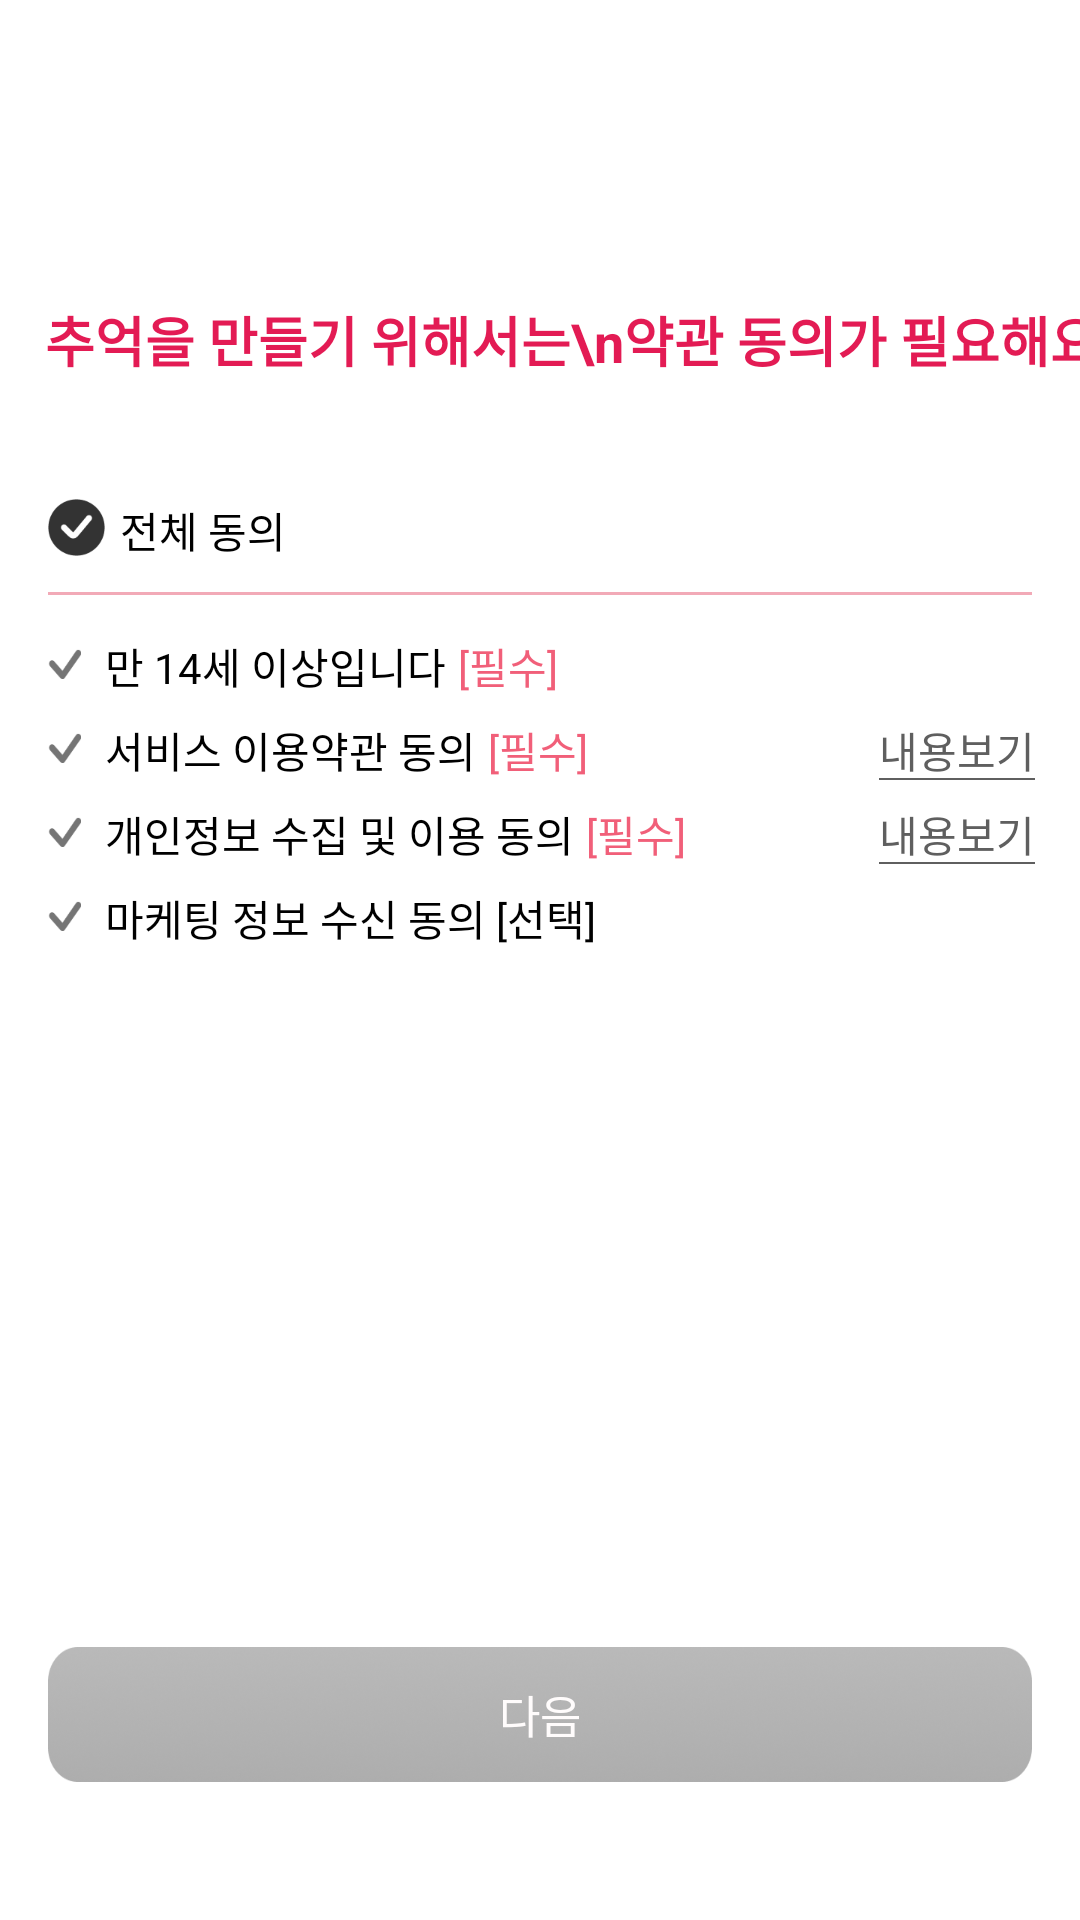

Reconstruct the res/layout file that produces this screen, plus the resources it refers to.
<!-- AndroidManifest.xml: application theme Theme.Shall_we_admin -->
<!-- res/layout/fragment_agreement.xml -->
<?xml version="1.0" encoding="utf-8"?>
<androidx.constraintlayout.widget.ConstraintLayout xmlns:android="http://schemas.android.com/apk/res/android"
    xmlns:tools="http://schemas.android.com/tools"
    android:layout_width="match_parent"
    android:layout_height="match_parent"
    android:background="@color/white"
    xmlns:app="http://schemas.android.com/apk/res-auto"
    tools:context=".login.signup.AgreementFragment">

    <TextView
        android:id="@+id/tv_description"
        android:layout_width="wrap_content"
        android:layout_height="wrap_content"
        android:layout_marginStart="15dp"
        android:layout_marginTop="100dp"
        android:text="추억을 만들기 위해서는\n약관 동의가 필요해요"
        android:textColor="@color/rose600"
        android:textSize="18sp"
        android:textStyle="bold"
        app:layout_constraintStart_toStartOf="parent"
        app:layout_constraintTop_toTopOf="parent" />

    <CheckBox
        android:id="@+id/cb_agree_all"
        android:layout_width="wrap_content"
        android:layout_height="wrap_content"
        app:layout_constraintTop_toBottomOf="@id/tv_description"
        app:layout_constraintStart_toStartOf="parent"
        android:layout_marginStart="16dp"
        android:layout_marginTop="40dp"
        android:button="@drawable/custom_checkbox_all"
        android:checked="false" />

    <TextView
        android:layout_width="wrap_content"
        android:layout_height="wrap_content"
        app:layout_constraintTop_toTopOf="@id/cb_agree_all"
        app:layout_constraintStart_toEndOf="@id/cb_agree_all"
        android:layout_marginStart="5dp"
        android:text="전체 동의"
        android:textSize="14sp"
        android:textColor="@color/black" />

    <View
        android:id="@+id/view_line"
        android:layout_width="match_parent"
        android:layout_height="1dp"
        app:layout_constraintStart_toStartOf="parent"
        app:layout_constraintEnd_toEndOf="parent"
        app:layout_constraintTop_toBottomOf="@id/cb_agree_all"
        android:layout_marginTop="12dp"
        android:layout_marginStart="16dp"
        android:layout_marginEnd="16dp"
        android:background="#F2AAB7" />

    <CheckBox
        android:id="@+id/cb_agree1"
        android:layout_width="11dp"
        android:layout_height="10dp"
        android:button="@drawable/custom_checkbox"
        android:checked="false"
        app:layout_constraintStart_toStartOf="parent"
        app:layout_constraintTop_toBottomOf="@id/view_line"
        android:layout_marginTop="18dp"
        android:layout_marginStart="16dp"/>

    <TextView
        android:id="@+id/tv_agree1"
        android:layout_width="wrap_content"
        android:layout_height="wrap_content"
        app:layout_constraintStart_toEndOf="@id/cb_agree1"
        app:layout_constraintTop_toTopOf="@id/cb_agree1"
        android:layout_marginStart="8dp"
        android:layout_marginTop="-5dp"
        android:text="만 14세 이상입니다"
        android:textSize="14sp"
        android:textColor="@color/black"/>

    <TextView
        android:layout_width="wrap_content"
        android:layout_height="wrap_content"
        app:layout_constraintStart_toEndOf="@id/tv_agree1"
        app:layout_constraintTop_toTopOf="@id/cb_agree1"
        android:layout_marginStart="4dp"
        android:layout_marginTop="-5dp"
        android:text="[필수]"
        android:textSize="14sp"
        android:textColor="#F15F79"/>

    <CheckBox
        android:id="@+id/cb_agree2"
        android:layout_width="11dp"
        android:layout_height="10dp"
        android:button="@drawable/custom_checkbox"
        android:checked="false"
        app:layout_constraintStart_toStartOf="parent"
        app:layout_constraintTop_toBottomOf="@id/cb_agree1"
        android:layout_marginTop="18dp"
        android:layout_marginStart="16dp"/>

    <TextView
        android:id="@+id/tv_agree2"
        android:layout_width="wrap_content"
        android:layout_height="wrap_content"
        app:layout_constraintStart_toEndOf="@id/cb_agree1"
        app:layout_constraintTop_toTopOf="@id/cb_agree2"
        android:layout_marginStart="8dp"
        android:layout_marginTop="-5dp"
        android:text="서비스 이용약관 동의"
        android:textSize="14sp"
        android:textColor="@color/black"/>

    <TextView
        android:layout_width="wrap_content"
        android:layout_height="wrap_content"
        app:layout_constraintStart_toEndOf="@id/tv_agree2"
        app:layout_constraintTop_toTopOf="@id/cb_agree2"
        android:layout_marginStart="4dp"
        android:layout_marginTop="-5dp"
        android:text="[필수]"
        android:textSize="14sp"
        android:textColor="#F15F79"/>

    <TextView
        android:id="@+id/tv_agree2_more"
        android:layout_width="wrap_content"
        android:layout_height="wrap_content"
        app:layout_constraintEnd_toEndOf="parent"
        app:layout_constraintTop_toTopOf="@id/tv_agree2"
        android:layout_marginEnd="15dp"
        android:background="@drawable/tv_underscore_black"
        android:text="내용보기"
        android:textSize="14sp"
        android:textColor="#5F5F5F"/>


    <CheckBox
        android:id="@+id/cb_agree3"
        android:layout_width="11dp"
        android:layout_height="10dp"
        android:button="@drawable/custom_checkbox"
        android:checked="false"
        app:layout_constraintStart_toStartOf="parent"
        app:layout_constraintTop_toBottomOf="@id/cb_agree2"
        android:layout_marginTop="18dp"
        android:layout_marginStart="16dp"/>

    <TextView
        android:id="@+id/tv_agree3"
        android:layout_width="wrap_content"
        android:layout_height="wrap_content"
        app:layout_constraintStart_toEndOf="@id/cb_agree3"
        app:layout_constraintTop_toTopOf="@id/cb_agree3"
        android:layout_marginStart="8dp"
        android:layout_marginTop="-5dp"
        android:text="개인정보 수집 및 이용 동의"
        android:textSize="14sp"
        android:textColor="@color/black"/>

    <TextView
        android:layout_width="wrap_content"
        android:layout_height="wrap_content"
        app:layout_constraintStart_toEndOf="@id/tv_agree3"
        app:layout_constraintTop_toTopOf="@id/cb_agree3"
        android:layout_marginStart="4dp"
        android:layout_marginTop="-5dp"
        android:text="[필수]"
        android:textSize="14sp"
        android:textColor="#F15F79"/>

    <TextView
        android:id="@+id/tv_agree3_more"
        android:layout_width="wrap_content"
        android:layout_height="wrap_content"
        app:layout_constraintEnd_toEndOf="parent"
        app:layout_constraintTop_toTopOf="@id/tv_agree3"
        android:layout_marginEnd="15dp"
        android:background="@drawable/tv_underscore_black"
        android:text="내용보기"
        android:textSize="14sp"
        android:textColor="#5F5F5F"/>

    <CheckBox
        android:id="@+id/cb_agree4"
        android:layout_width="11dp"
        android:layout_height="10dp"
        android:button="@drawable/custom_checkbox"
        android:checked="false"
        app:layout_constraintStart_toStartOf="parent"
        app:layout_constraintTop_toBottomOf="@id/cb_agree3"
        android:layout_marginTop="18dp"
        android:layout_marginStart="16dp"/>

    <TextView
        android:id="@+id/tv_agree4"
        android:layout_width="wrap_content"
        android:layout_height="wrap_content"
        app:layout_constraintStart_toEndOf="@id/cb_agree4"
        app:layout_constraintTop_toTopOf="@id/cb_agree4"
        android:layout_marginStart="8dp"
        android:layout_marginTop="-5dp"
        android:text="마케팅 정보 수신 동의 [선택]"
        android:textSize="14sp"
        android:textColor="@color/black"/>

    <Button
        android:id="@+id/btn_next_agree"
        android:layout_width="328dp"
        android:layout_height="45dp"
        android:layout_marginBottom="46dp"
        android:background="@drawable/btn_next_black"
        android:clickable="false"
        android:text="다음"
        android:textColor="#FFFCFC"
        android:textSize="15sp"
        app:layout_constraintBottom_toBottomOf="parent"
        app:layout_constraintEnd_toEndOf="parent"
        app:layout_constraintStart_toStartOf="parent"/>

</androidx.constraintlayout.widget.ConstraintLayout>
<!-- resources referenced by this layout -->
<resources>
  <color name="black">#FF000000</color>
  <color name="rose600">#E31B54</color>
  <color name="white">#FFFFFFFF</color>
  <!-- drawable btn_next_black: png bitmap (drawable, 30796 bytes) -->
  <!-- drawable custom_checkbox (drawable) -->
  <?xml version="1.0" encoding="utf-8"?>
  <selector xmlns:android="http://schemas.android.com/apk/res/android">
      <item android:drawable="@drawable/check_agree_unchecked_resize" android:state_checked="false"></item>
      <item android:drawable="@drawable/check_agree_checked_resize" android:state_checked="true"></item>
  </selector>
  <!-- drawable custom_checkbox_all (drawable) -->
  <?xml version="1.0" encoding="utf-8"?>
  <selector xmlns:android="http://schemas.android.com/apk/res/android">
      <item android:drawable="@drawable/check_agree_all_unchecked_resize" android:state_checked="false"></item>
      <item android:drawable="@drawable/check_agree_all_checked_resize" android:state_checked="true"></item>
  </selector>
  <!-- drawable tv_underscore_black (drawable) -->
  <?xml version="1.0" encoding="utf-8"?>
  <layer-list xmlns:android="http://schemas.android.com/apk/res/android">
      <item
          android:bottom ="0.5dp"
          android:left ="-2dp"
          android:right="-2dp"
          android:top="-2dp">
          <shape android:shape="rectangle">
              <stroke android:color="#5F5F5F"
                  android:width="0.8dp"/>
          </shape>
      </item>
  </layer-list>
  <style name="Theme.Shall_we_admin" parent="Base.Theme.Shall_we_admin" />
  <!-- drawable check_agree_unchecked_resize (drawable) -->
  <layer-list xmlns:android="http://schemas.android.com/apk/res/android">
      <item
          android:width="11dp"
          android:height="10dp"
          android:drawable="@drawable/check_agree_unchecked" />
  </layer-list>
  <!-- drawable check_agree_checked_resize (drawable) -->
  <layer-list xmlns:android="http://schemas.android.com/apk/res/android">
      <item
          android:width="11dp"
          android:height="10dp"
          android:drawable="@drawable/check_agree_checked" />
  </layer-list>
  <!-- drawable check_agree_all_unchecked_resize (drawable) -->
  <layer-list xmlns:android="http://schemas.android.com/apk/res/android">
  <item
          android:width="19dp"
          android:height="19dp"
          android:drawable="@drawable/check_agree_all_unchecked" />
  </layer-list>
  <!-- drawable check_agree_all_checked_resize (drawable) -->
  <layer-list xmlns:android="http://schemas.android.com/apk/res/android">
  <item
          android:width="19dp"
          android:height="19dp"
          android:drawable="@drawable/check_agree_all_checked" />
  </layer-list>
  <style name="Base.Theme.Shall_we_admin" parent="Theme.AppCompat.Light">
          
          
      </style>
  <!-- drawable check_agree_unchecked: png bitmap (drawable, 733 bytes) -->
  <!-- drawable check_agree_checked: png bitmap (drawable, 737 bytes) -->
  <!-- drawable check_agree_all_unchecked: png bitmap (drawable, 1762 bytes) -->
  <!-- drawable check_agree_all_checked: png bitmap (drawable, 1730 bytes) -->
</resources>
